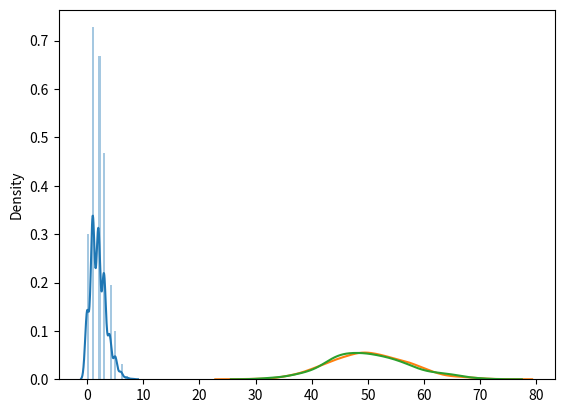

Here is the Python script that generated this plot:
import  numpy as np
from numpy import random
import matplotlib.pyplot as plt
import  seaborn as sns

def generate_random():

    arr = random.randint(100, size=5)
    # arr = random.rand(5) generates random numbers from 0 to 1, u gotta specify the size of the array

    arrChoice = random.choice(arr, size=(2,3))

    print(f"Array generated randomly: {arr}")
    print(f"Array 2D generated by choice: {arrChoice}")

    # Data distribution with probabilities

    prob = [0.1,0.5,0.2,0.1,0.1] #the number of elements must be the size of the array, and the sum should not go over 1 (max probability)

    arrProb = random.choice(arr, p=prob, size=10)

    print(f"Array generated with probability: {arrProb}")

def shuffle_array():

    arr = random.randint(10, size=10)

    print(f"Original array: {arr}")

    random.shuffle(arr)
    shuffled = random.permutation(arr)

    print(f"Array shuffled: {arr}") #the shuffle() method makes changes to the original array
    print(f"Array permuted: {shuffled}")

def normal_distribution():

    # sns.distplot([0, 1, 2, 3, 4, 5], hist= False)
    # plt.show()

    x = random.normal(loc=0, scale=2, size=(2, 100))  #loc means the (on the x axis) peak of the Gaussian-bell is, scale is the standard deviation and size is the shape of the returned array
    print(x)

    sns.distplot(x, hist=False)
    plt.show()

def binomial_distribution():

    # Binomial Distribution is a Discrete Distribution.
    # It describes the outcome of binary scenarios, e.g. toss of a coin, it will either be head or tails.

    x = random.binomial(n=10, p=0.5, size=10)
    print(f"Binomial distribution: {x}")

    sns.distplot(random.binomial(n=10, p=0.5, size=1000), hist=True, kde=False) # where n is the numbers of trials (a coin tossed n times), p is the probability of occurence of each trial (e.g. for toss of a coin 0.5 each).
    plt.show()

    # The main difference is that normal distribution is continous whereas binomial is discrete, but if there are enough data points it will be quite similar to normal distribution with certain loc and scale.

    sns.distplot(random.normal(loc=50, scale=5, size=1000), hist=False, label='normal')
    sns.distplot(random.binomial(n=100, p=0.5, size=1000), hist=False, label='binomial')
    plt.show()

def poisson_distribution():

    # Poisson Distribution is a Discrete Distribution.
    # It estimates how many times an event can happen in a specified time. e.g. If someone eats twice a day what is probability he will eat thrice?

    x = random.poisson(lam=2, size=10) # where lam is the rate or known number of occurences e.g. 2 for above problem
    print(f"Poisson distribution: {x}")

    sns.distplot(random.poisson(lam=2, size=1000), kde=True)
    plt.show()

    #Normal distribution is continous whereas poisson is discrete, but we can see that similar to binomial for a large enough poisson distribution it will become similar to normal distribution with certain std dev and mean.

    sns.distplot(random.normal(loc=50, scale=7, size=1000), hist=False, label='normal')
    sns.distplot(random.poisson(lam=50, size=1000), hist=False, label='poisson')

    plt.show()

def main():
    #generate_random()
    #shuffle_array()
    #normal_distribution()
    #binomial_distribution()
    poisson_distribution()

if __name__ == "__main__":
    main()

